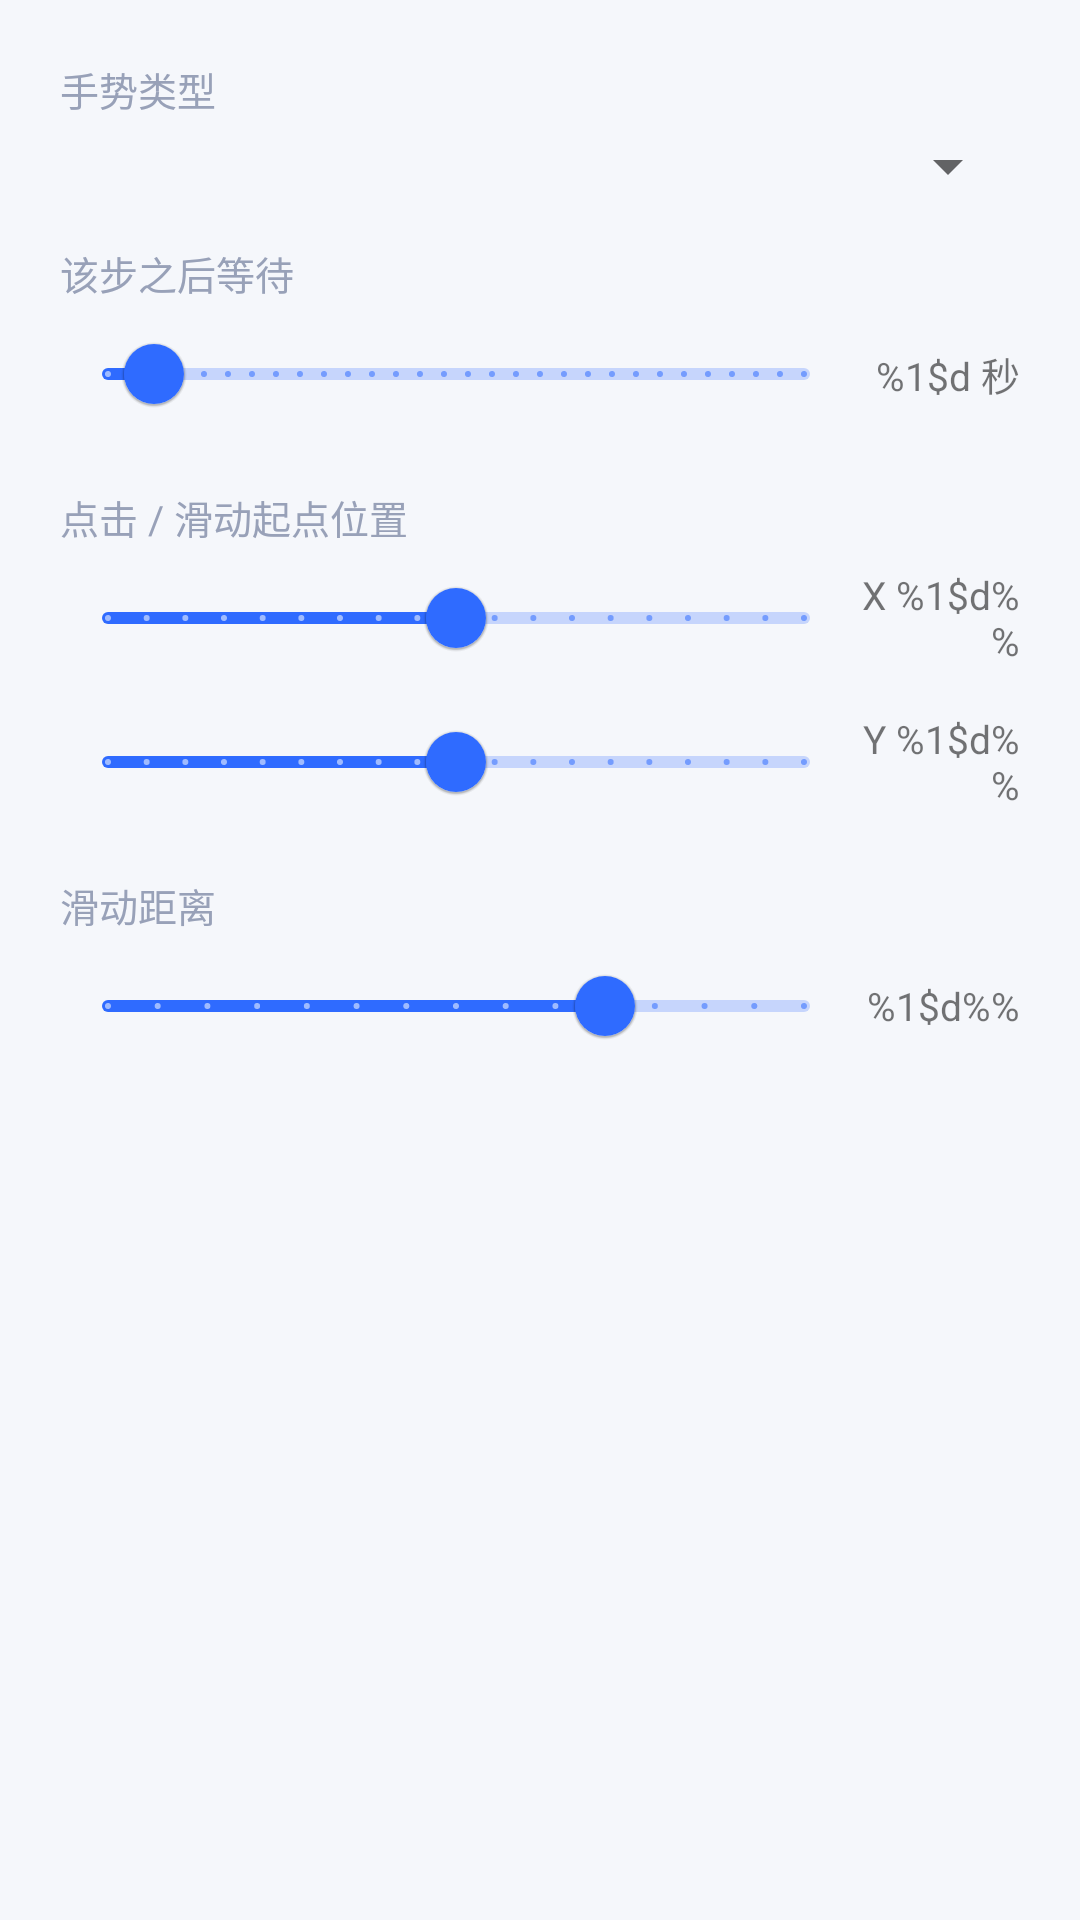

Write the Android layout XML for this screen, with the resource values it uses.
<!-- AndroidManifest.xml: application theme Theme.AutoScroll -->
<!-- res/layout/dialog_gesture_step.xml -->
<?xml version="1.0" encoding="utf-8"?>
<LinearLayout xmlns:android="http://schemas.android.com/apk/res/android"
    android:layout_width="match_parent"
    android:layout_height="wrap_content"
    android:orientation="vertical"
    android:padding="20dp">

    <TextView
        android:layout_width="wrap_content"
        android:layout_height="wrap_content"
        android:text="@string/custom_gesture_type"
        android:textSize="13sp"
        android:textColor="@color/text_hint" />

    <Spinner
        android:id="@+id/spinnerGesture"
        android:layout_width="match_parent"
        android:layout_height="wrap_content"
        android:layout_marginTop="4dp" />

    <TextView
        android:layout_width="wrap_content"
        android:layout_height="wrap_content"
        android:layout_marginTop="14dp"
        android:text="@string/custom_gesture_wait"
        android:textSize="13sp"
        android:textColor="@color/text_hint" />

    <LinearLayout
        android:layout_width="match_parent"
        android:layout_height="wrap_content"
        android:orientation="horizontal"
        android:gravity="center_vertical">

        <com.google.android.material.slider.Slider
            android:id="@+id/sliderWait"
            android:layout_width="0dp"
            android:layout_height="wrap_content"
            android:layout_weight="1"
            android:valueFrom="0"
            android:valueTo="30"
            android:stepSize="1"
            android:value="2" />

        <TextView
            android:id="@+id/tvWait"
            android:layout_width="@dimen/slider_value_width"
            android:layout_height="wrap_content"
            android:gravity="end"
            android:text="@string/custom_gesture_wait_value"
            android:textSize="13sp" />
    </LinearLayout>

    <TextView
        android:id="@+id/tvKeywordLabel"
        android:layout_width="wrap_content"
        android:layout_height="wrap_content"
        android:layout_marginTop="14dp"
        android:text="@string/custom_gesture_keyword"
        android:textSize="13sp"
        android:textColor="@color/text_hint"
        android:visibility="gone" />

    <EditText
        android:id="@+id/etKeyword"
        android:layout_width="match_parent"
        android:layout_height="wrap_content"
        android:hint="@string/custom_gesture_keyword_hint"
        android:inputType="text"
        android:maxLines="1"
        android:visibility="gone" />

    <TextView
        android:id="@+id/tvPosLabel"
        android:layout_width="wrap_content"
        android:layout_height="wrap_content"
        android:layout_marginTop="14dp"
        android:text="@string/custom_gesture_pos"
        android:textSize="13sp"
        android:textColor="@color/text_hint" />

    <LinearLayout
        android:layout_width="match_parent"
        android:layout_height="wrap_content"
        android:orientation="horizontal"
        android:gravity="center_vertical">

        <com.google.android.material.slider.Slider
            android:id="@+id/sliderX"
            android:layout_width="0dp"
            android:layout_height="wrap_content"
            android:layout_weight="1"
            android:valueFrom="5"
            android:valueTo="95"
            android:stepSize="5"
            android:value="50" />

        <TextView
            android:id="@+id/tvX"
            android:layout_width="@dimen/slider_value_width"
            android:layout_height="wrap_content"
            android:gravity="end"
            android:text="@string/custom_gesture_x_value"
            android:textSize="13sp" />
    </LinearLayout>

    <LinearLayout
        android:layout_width="match_parent"
        android:layout_height="wrap_content"
        android:orientation="horizontal"
        android:gravity="center_vertical">

        <com.google.android.material.slider.Slider
            android:id="@+id/sliderY"
            android:layout_width="0dp"
            android:layout_height="wrap_content"
            android:layout_weight="1"
            android:valueFrom="5"
            android:valueTo="95"
            android:stepSize="5"
            android:value="50" />

        <TextView
            android:id="@+id/tvY"
            android:layout_width="@dimen/slider_value_width"
            android:layout_height="wrap_content"
            android:gravity="end"
            android:text="@string/custom_gesture_y_value"
            android:textSize="13sp" />
    </LinearLayout>

    <TextView
        android:id="@+id/tvDistLabel"
        android:layout_width="wrap_content"
        android:layout_height="wrap_content"
        android:layout_marginTop="14dp"
        android:text="@string/custom_gesture_dist"
        android:textSize="13sp"
        android:textColor="@color/text_hint" />

    <LinearLayout
        android:layout_width="match_parent"
        android:layout_height="wrap_content"
        android:orientation="horizontal"
        android:gravity="center_vertical">

        <com.google.android.material.slider.Slider
            android:id="@+id/sliderDist"
            android:layout_width="0dp"
            android:layout_height="wrap_content"
            android:layout_weight="1"
            android:valueFrom="20"
            android:valueTo="90"
            android:stepSize="5"
            android:value="70" />

        <TextView
            android:id="@+id/tvDist"
            android:layout_width="@dimen/slider_value_width"
            android:layout_height="wrap_content"
            android:gravity="end"
            android:text="@string/custom_gesture_dist_value"
            android:textSize="13sp" />
    </LinearLayout>
</LinearLayout>
<!-- resources referenced by this layout -->
<resources>
  <color name="text_hint">#98A1B8</color>
  <dimen name="slider_value_width">56dp</dimen>
  <string name="custom_gesture_dist">滑动距离</string>
  <string name="custom_gesture_dist_value">%1$d%%</string>
  <string name="custom_gesture_keyword">文本关键词</string>
  <string name="custom_gesture_keyword_hint">要点击的控件文字（如：立即下载）</string>
  <string name="custom_gesture_pos">点击 / 滑动起点位置</string>
  <string name="custom_gesture_type">手势类型</string>
  <string name="custom_gesture_wait">该步之后等待</string>
  <string name="custom_gesture_wait_value">%1$d 秒</string>
  <string name="custom_gesture_x_value">X %1$d%%</string>
  <string name="custom_gesture_y_value">Y %1$d%%</string>
  <style name="Theme.AutoScroll" parent="Theme.MaterialComponents.DayNight.NoActionBar">
          <item name="colorPrimary">@color/purple_500</item>
          <item name="colorPrimaryVariant">@color/purple_700</item>
          <item name="colorOnPrimary">@color/white</item>
          <item name="colorSecondary">@color/teal_700</item>
          <item name="colorSecondaryVariant">@color/teal_700</item>
          <item name="colorOnSecondary">@color/white</item>
          <item name="colorSurface">@color/bg_card</item>
          <item name="colorOnSurface">@color/text_primary</item>
          <item name="android:windowBackground">@color/bg_page</item>
          <item name="android:statusBarColor">@color/bg_page</item>
          <item name="android:windowLightStatusBar" tools:targetApi="m">true</item>
          <item name="materialButtonStyle">@style/AutoScrollButton</item>
          <item name="materialCardViewStyle">@style/AutoScrollCard</item>
      </style>
  <color name="purple_500">#2F6BFF</color>
  <color name="purple_700">#1E4FD8</color>
  <color name="white">#FFFFFFFF</color>
  <color name="teal_700">#0FA38B</color>
  <color name="bg_card">#FFFFFF</color>
  <color name="text_primary">#1A1F36</color>
  <color name="bg_page">#F5F7FB</color>
  <style name="AutoScrollButton" parent="Widget.MaterialComponents.Button">
          <item name="cornerRadius">16dp</item>
          <item name="android:paddingTop">14dp</item>
          <item name="android:paddingBottom">14dp</item>
          <item name="android:textAppearance">?android:attr/textAppearanceButton</item>
          <item name="android:textSize">15sp</item>
          <item name="android:textStyle">bold</item>
          <item name="elevation">0dp</item>
          <item name="strokeWidth">0dp</item>
          <item name="rippleColor">@android:color/white</item>
      </style>
  <style name="AutoScrollCard" parent="Widget.MaterialComponents.CardView">
          <item name="cardCornerRadius">20dp</item>
          <item name="cardElevation">0dp</item>
          <item name="strokeWidth">1dp</item>
          <item name="strokeColor">@color/border</item>
          <item name="cardBackgroundColor">@color/bg_card</item>
          <item name="cardUseCompatPadding">false</item>
      </style>
  <color name="border">#E2E7F2</color>
</resources>
